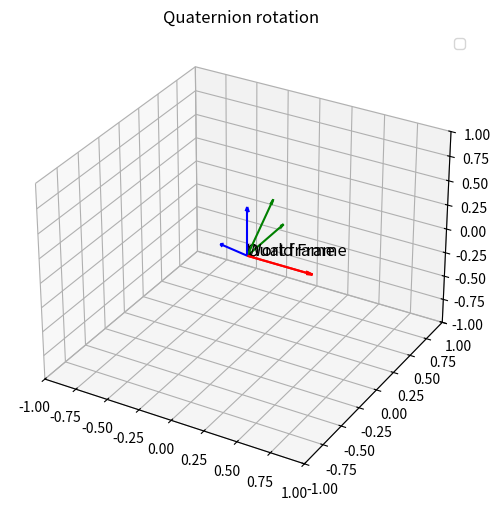

Python code for this plot:
import numpy as np
import matplotlib.pyplot as plt
from mpl_toolkits.mplot3d import axes3d
#import Axes3D

def quat_to_rot(q):
    eta, x, y, z = q
    return np.array([[2*(eta**2 + x**2)-1, 2*(x*y - eta*z), 2*(x*z + eta*y)],
                     [2*(x*y + eta*z), 2*(eta**2 + y**2)-1, 2*(y*z - eta*x)],
                     [2*(x*z - eta*y), 2*(y*z + eta*x), 2*(eta**2 + z**2)-1]])

def transform_point(R, o, plocal):
    return o + R.dot(plocal)

def plot_frame(ax, R, o, label, length=0.5):
    x_axis = o + R.dot(np.array([length, 0, 0]))
    y_axis = o + R.dot(np.array([0, length, 0]))
    z_axis = o + R.dot(np.array([0, 0, length]))

    ax.quiver(o[0], o[1], o[2], x_axis[0]-o[0], x_axis[1] - o[1], x_axis[2] - o[2], color = 'r', arrow_length_ratio = 0.1)
    ax.quiver(o[0], o[1], o[2], y_axis[0]-o[0], y_axis[1] - o[1], y_axis[2] - o[2], color = 'g', arrow_length_ratio = 0.1)
    ax.quiver(o[0], o[1], o[2], z_axis[0]-o[0], z_axis[1] - o[1], z_axis[2] - o[2], color = 'b', arrow_length_ratio = 0.1)

    ax.text(o[0], o[1], o[2], label, fontsize = 12, color = 'k')
    
def Rz(alpha):
    c = np.cos(alpha)
    s = np.sin(alpha)
    return np.array([[c, -s, 0], [s, c, 0], [0, 0, 1]])

def Ry(beta):
    c = np.cos(beta)
    s = np.sin(beta)
    return np.array([[c, 0, s], [0, 1, 0], [-s, 0, c]])

def Rx(gamma):
    c = np.cos(gamma)
    s = np.sin(gamma)
    return np.array([[1, 0, 0], [0, c, -s], [0, s, c]])

def skew(r):
    rx, ry, rz = r
    return np.array([[0, -rz, ry], [rz, 0, -rx], [-ry, rx, 0]])

def axis_angle_rot(theta, r):
    r = np.array(r) / np.linalg.norm(r)
    K = skew(r)
    I = np.eye(3)
    return I + np.sin(theta) * K + (1 - np.cos(theta) * (K.dot(K)))

def euler(R, P, Y):
    return np.dot(R, P, Y)

if __name__ == "__main__":
    angle = np.deg2rad(45)
    q_example = [np.cos(angle/2), np.sin(angle/2), 0, 0]
    R_quat = quat_to_rot(q_example)
    
    print("R_quat: \n", R_quat)
    
    fig = plt.figure(figsize=(12,6))

    # subplot
    ax = fig.add_subplot(111, projection='3d')
    plot_frame(ax, np.eye(3), np.array([0, 0, 0]), "World Frame")
    plot_frame(ax, R_quat, np.array([0, 0, 0]), "Quat frame")
    
    ax.set_title("Quaternion rotation")
    ax.set_xlim(-1, 1)
    ax.set_ylim(-1, 1)
    ax.set_zlim(-1, 1)
    ax.legend()


    plt.show()